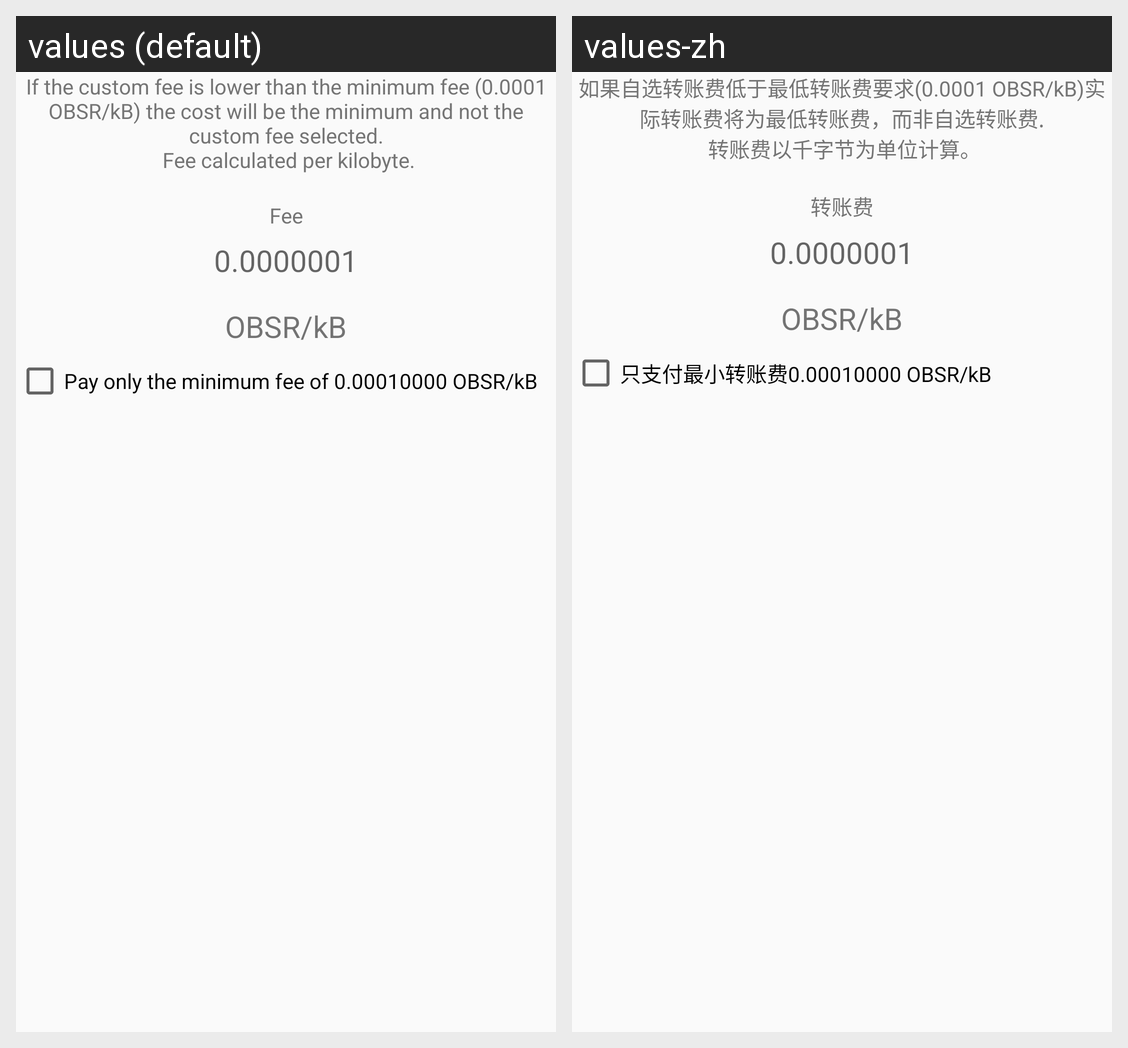

This grid shows one Android layout under two languages. Give, for every string resource on the screen, its name, the default text and each shown locale's text.
Android screen res/layout/custom_fee_fragment.xml rendered under 2 locales, left to right: values (default), values-zh. Device: Nexus 5 (rendered at 1080×1920; each locale shown at half size, 540×960, under a caption strip naming it); theme AppTheme.
Strings drawn on this screen, with the default value and each locale's value (text and hints the layout hard-codes, and strings that could not be matched under every locale, appear in the picture but are not listed):

fee_explanation
  values: If the custom fee is lower than the minimum fee (0.0001 OBSR/kB) the cost will be the minimum and not the custom fee selected.
       Fee calculated per kilobyte.
  values-zh: 如果自选转账费低于最低转账费要求(0.0001 OBSR/kB)实际转账费将为最低转账费，而非自选转账费.
       转账费以千字节为单位计算。

fee
  values: Fee
  values-zh: 转账费

minimum_fee
  values: Pay only the minimum fee of 0.00010000 OBSR/kB
  values-zh: 只支付最小转账费0.00010000 OBSR/kB
